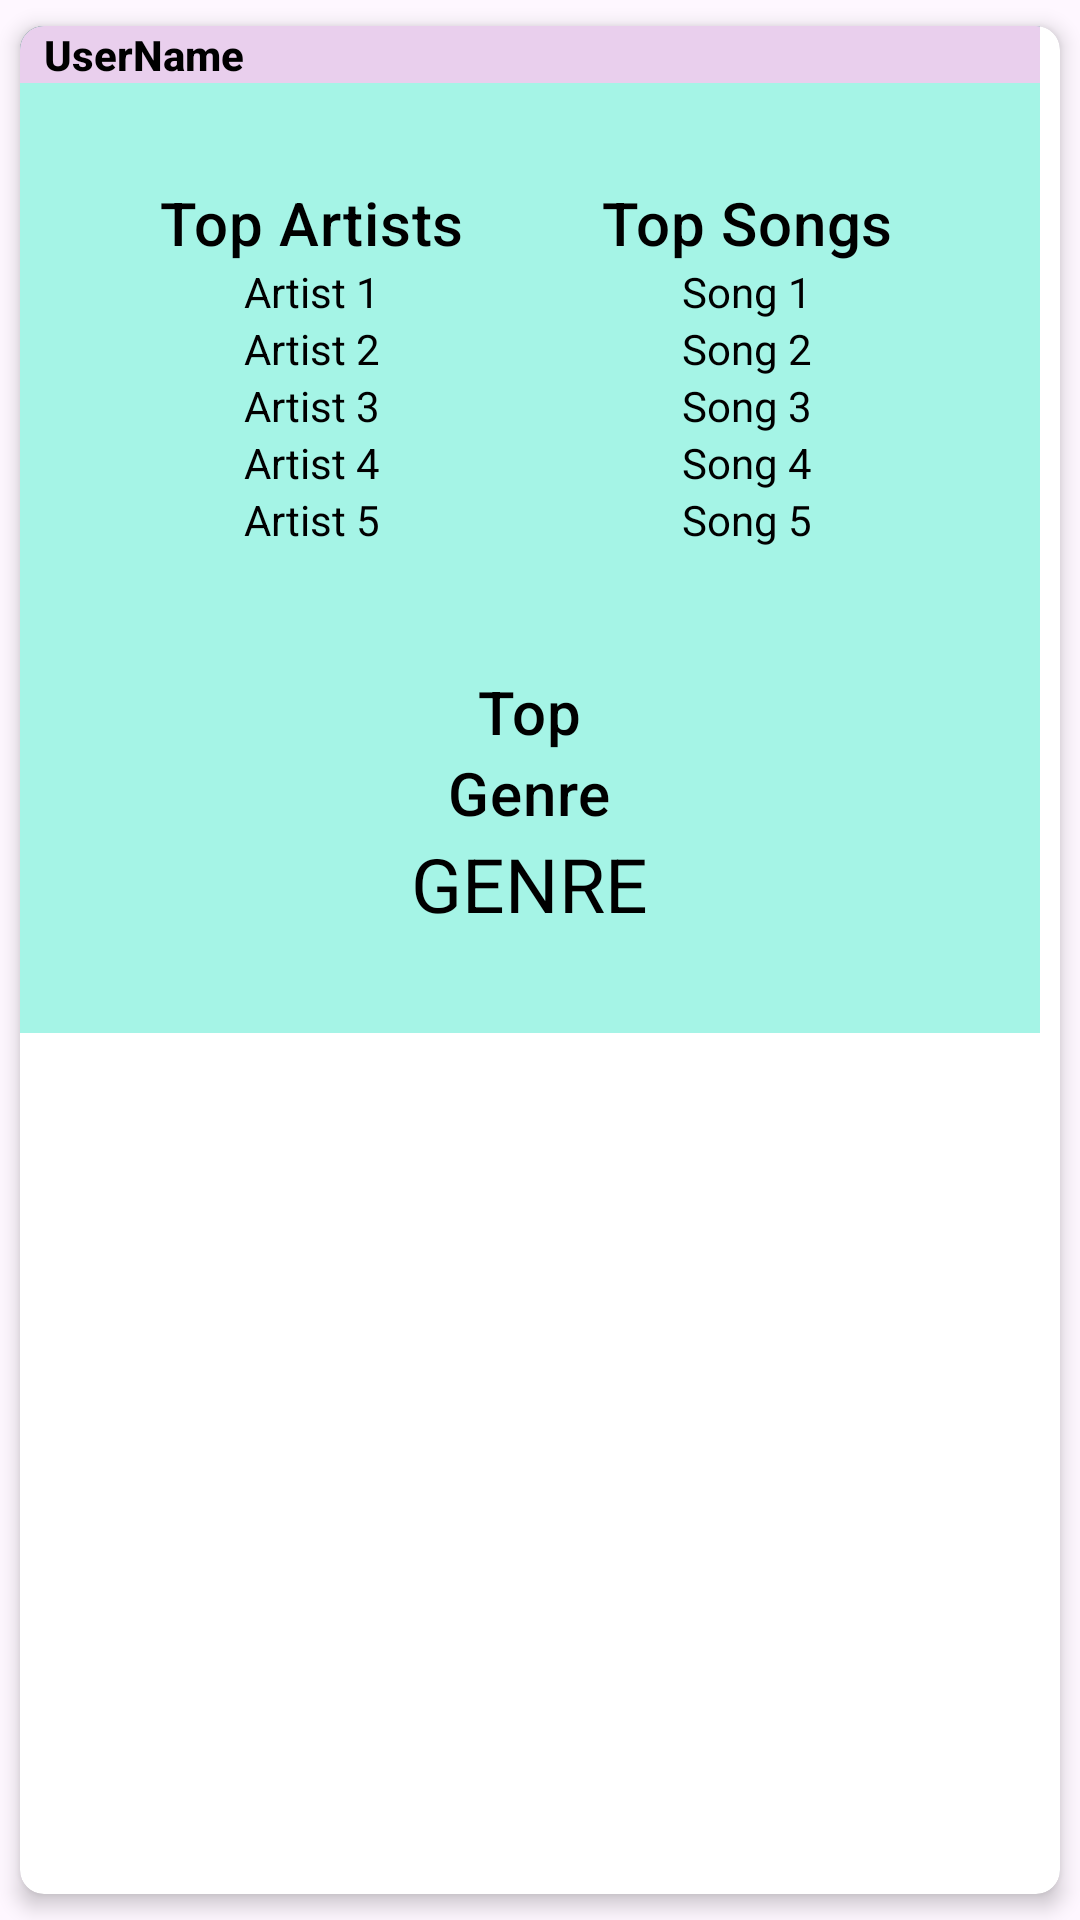

Layout XML and referenced resources for this Android screen:
<!-- AndroidManifest.xml: application theme Theme.CS2340Assignment2 -->
<!-- res/layout/post_fragment.xml -->
<?xml version="1.0" encoding="utf-8"?>
<androidx.cardview.widget.CardView xmlns:android="http://schemas.android.com/apk/res/android"
    xmlns:app="http://schemas.android.com/apk/res-auto"
    android:layout_width="wrap_content"
    android:layout_height="wrap_content"
    app:cardCornerRadius="8dp"
    app:cardElevation="4dp"


    app:cardUseCompatPadding="true">

    <LinearLayout
        android:layout_width="wrap_content"
        android:layout_height="wrap_content"
        android:background="@color/black"
        android:orientation="vertical">

        <LinearLayout

            android:layout_width="340dp"
            android:layout_height="match_parent"
            android:background="#A5F4E6"

            android:orientation="vertical">

            <LinearLayout
                android:layout_width="match_parent"
                android:layout_height="wrap_content"
                android:background="#E9CFED">

                <TextView
                    android:id="@+id/post_author"
                    android:layout_width="match_parent"
                    android:layout_height="wrap_content"
                    android:textStyle="bold"
                    android:layout_weight="1"
                    android:fontFamily="sans-serif-medium"
                    android:outlineAmbientShadowColor="#B33988"
                    android:paddingStart="8dp"
                    android:paddingEnd="8dp"
                    android:text="UserName"
                    android:textColor="@color/black"
                    android:textSize="14sp" />

            </LinearLayout>

            <LinearLayout

                android:id="@+id/post_top_list"
                android:layout_width="match_parent"
                android:layout_height="wrap_content"
                android:layout_gravity="center_horizontal"
                android:layout_marginLeft="25dp"
                android:layout_marginTop="25dp"
                android:layout_marginRight="25dp"
                android:orientation="horizontal"
                app:layout_constraintBottom_toBottomOf="parent"
                app:layout_constraintTop_toBottomOf="@id/post_author">

                <LinearLayout
                    android:layout_width="0dp"
                    android:layout_height="wrap_content"
                    android:layout_weight="1"
                    android:gravity="center"
                    android:orientation="vertical"
                    android:padding="8dp">

                    <TextView
                        android:layout_width="wrap_content"
                        android:layout_height="wrap_content"
                        android:text="Top Artists"
                        android:textAppearance="?attr/textAppearanceHeadline6"
                        android:textColor="@color/black" />

                    <TextView
                        android:id="@+id/post_textViewArtist1"
                        android:layout_width="wrap_content"
                        android:layout_height="wrap_content"
                        android:text="Artist 1"
                        android:textColor="@color/black" />

                    <TextView
                        android:id="@+id/post_textViewArtist2"
                        android:layout_width="wrap_content"
                        android:layout_height="wrap_content"
                        android:text="Artist 2"
                        android:textColor="@color/black" />

                    <TextView
                        android:id="@+id/post_textViewArtist3"
                        android:layout_width="wrap_content"
                        android:layout_height="wrap_content"
                        android:text="Artist 3"
                        android:textColor="@color/black" />

                    <TextView
                        android:id="@+id/post_textViewArtist4"
                        android:layout_width="wrap_content"
                        android:layout_height="wrap_content"
                        android:text="Artist 4"
                        android:textColor="@color/black" />

                    <TextView
                        android:id="@+id/post_textViewArtist5"
                        android:layout_width="wrap_content"
                        android:layout_height="wrap_content"
                        android:text="Artist 5"
                        android:textColor="@color/black" />

                </LinearLayout>

                <LinearLayout
                    android:layout_width="0dp"
                    android:layout_height="wrap_content"
                    android:layout_weight="1"
                    android:gravity="center"
                    android:orientation="vertical"
                    android:padding="8dp">

                    <TextView
                        android:layout_width="wrap_content"
                        android:layout_height="wrap_content"
                        android:text="Top Songs"
                        android:textAppearance="?attr/textAppearanceHeadline6"

                        android:textColor="@color/black" />

                    <TextView
                        android:id="@+id/post_textViewSong1"
                        android:layout_width="wrap_content"
                        android:layout_height="wrap_content"
                        android:text="Song 1"
                        android:textColor="@color/black" />

                    <TextView
                        android:id="@+id/post_textViewSong2"
                        android:layout_width="wrap_content"
                        android:layout_height="wrap_content"
                        android:text="Song 2"
                        android:textColor="@color/black" />

                    <TextView
                        android:id="@+id/post_textViewSong3"
                        android:layout_width="wrap_content"
                        android:layout_height="wrap_content"
                        android:text="Song 3"
                        android:textColor="@color/black" />

                    <TextView
                        android:id="@+id/post_textViewSong4"
                        android:layout_width="wrap_content"
                        android:layout_height="wrap_content"
                        android:text="Song 4"
                        android:textColor="@color/black" />

                    <TextView
                        android:id="@+id/post_textViewSong5"
                        android:layout_width="wrap_content"
                        android:layout_height="wrap_content"
                        android:text="Song 5"
                        android:textColor="@color/black" />
                </LinearLayout>
            </LinearLayout>

            <LinearLayout
                android:id="@+id/post_moretopList"
                android:layout_width="match_parent"
                android:layout_height="wrap_content"
                android:layout_gravity="center_horizontal"
                android:layout_marginLeft="25dp"
                android:layout_marginTop="25dp"
                android:layout_marginRight="25dp"
                android:layout_marginBottom="25dp"
                android:orientation="horizontal"
                app:layout_constraintBottom_toBottomOf="parent"
                app:layout_constraintTop_toBottomOf="@id/post_top_list">

                <LinearLayout
                    android:layout_width="0dp"
                    android:layout_height="wrap_content"
                    android:layout_weight="1"
                    android:gravity="center"
                    android:orientation="vertical"
                    android:padding="8dp">

                    <TextView
                        android:layout_width="wrap_content"
                        android:layout_height="wrap_content"
                        android:text="Top"
                        android:textAppearance="?attr/textAppearanceHeadline6"
                        android:textColor="@color/black" />

                    <TextView
                        android:layout_width="wrap_content"
                        android:layout_height="wrap_content"
                        android:text="Genre"

                        android:textAppearance="?attr/textAppearanceHeadline6"
                        android:textColor="@color/black" />

                    <TextView
                        android:id="@+id/post_textViewGenre"
                        android:layout_width="wrap_content"
                        android:layout_height="wrap_content"
                        android:text="GENRE"
                        android:textColor="@color/black"
                        android:textSize="25dp" />

                </LinearLayout>

            </LinearLayout>

        </LinearLayout>
    </LinearLayout>

</androidx.cardview.widget.CardView>
<!-- resources referenced by this layout -->
<resources>
  <color name="black">#000000</color>
  <style name="Theme.CS2340Assignment2" parent="Base.Theme.CS2340Assignment2" />
  <style name="Base.Theme.CS2340Assignment2" parent="Theme.Material3.DayNight.NoActionBar">
          
          
      </style>
</resources>
